Labelled photos from "dataset_split_v2", an image-classification folder in penoFahmi/pelatihan-model-sawit. The possible labels are: lewat matang, matang, mengkal, mentah.

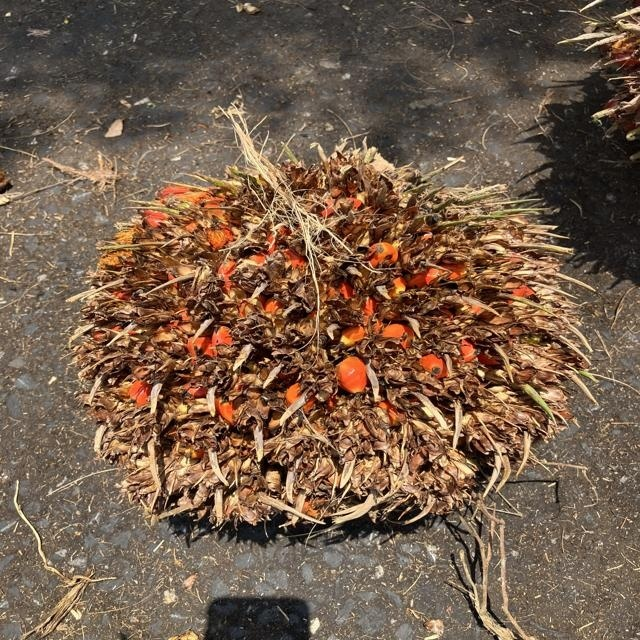
Label: lewat matang

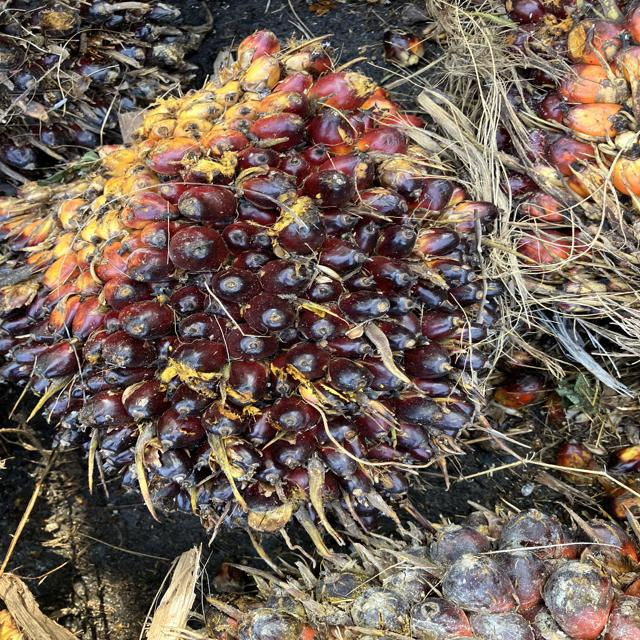
Label: mengkal

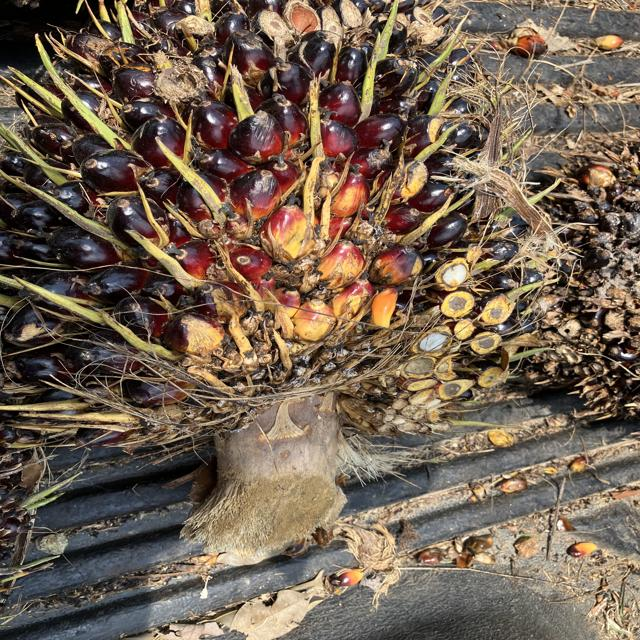
Label: mentah

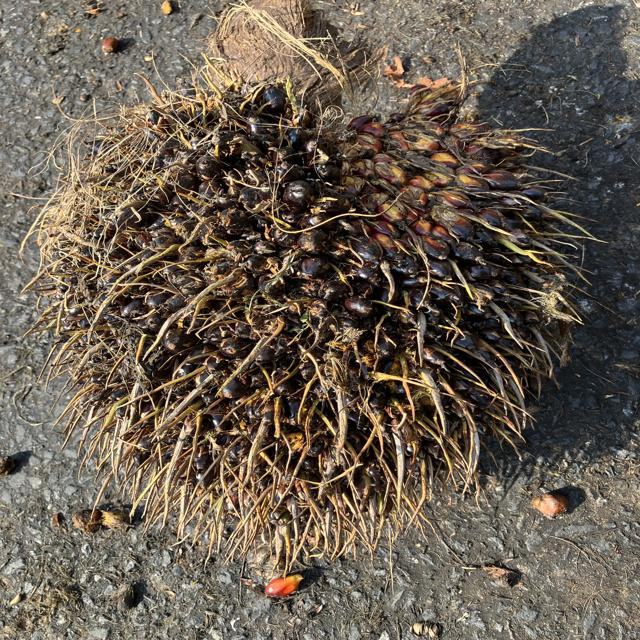
Label: mengkal

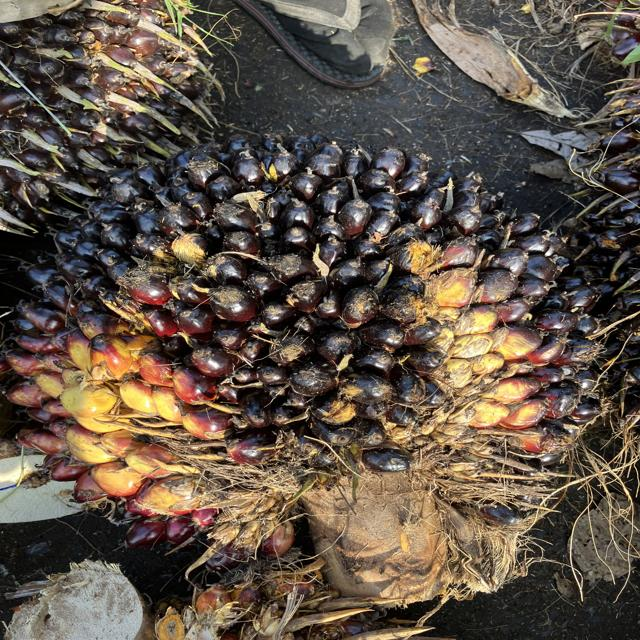
Label: mentah

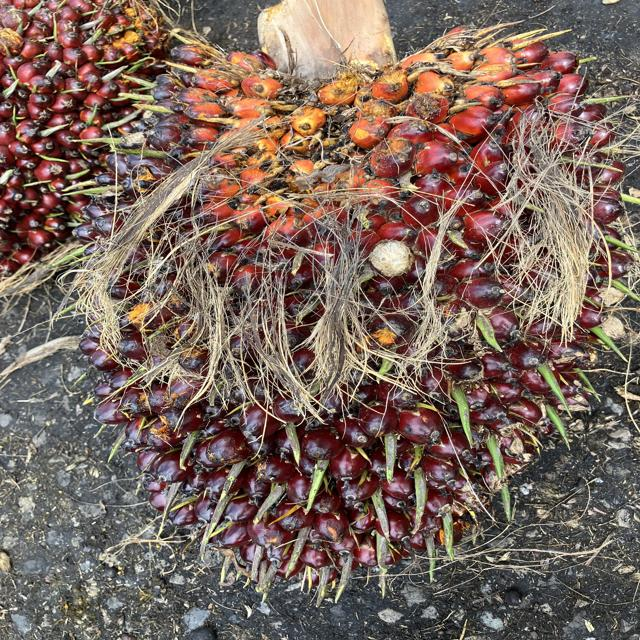
Label: matang
